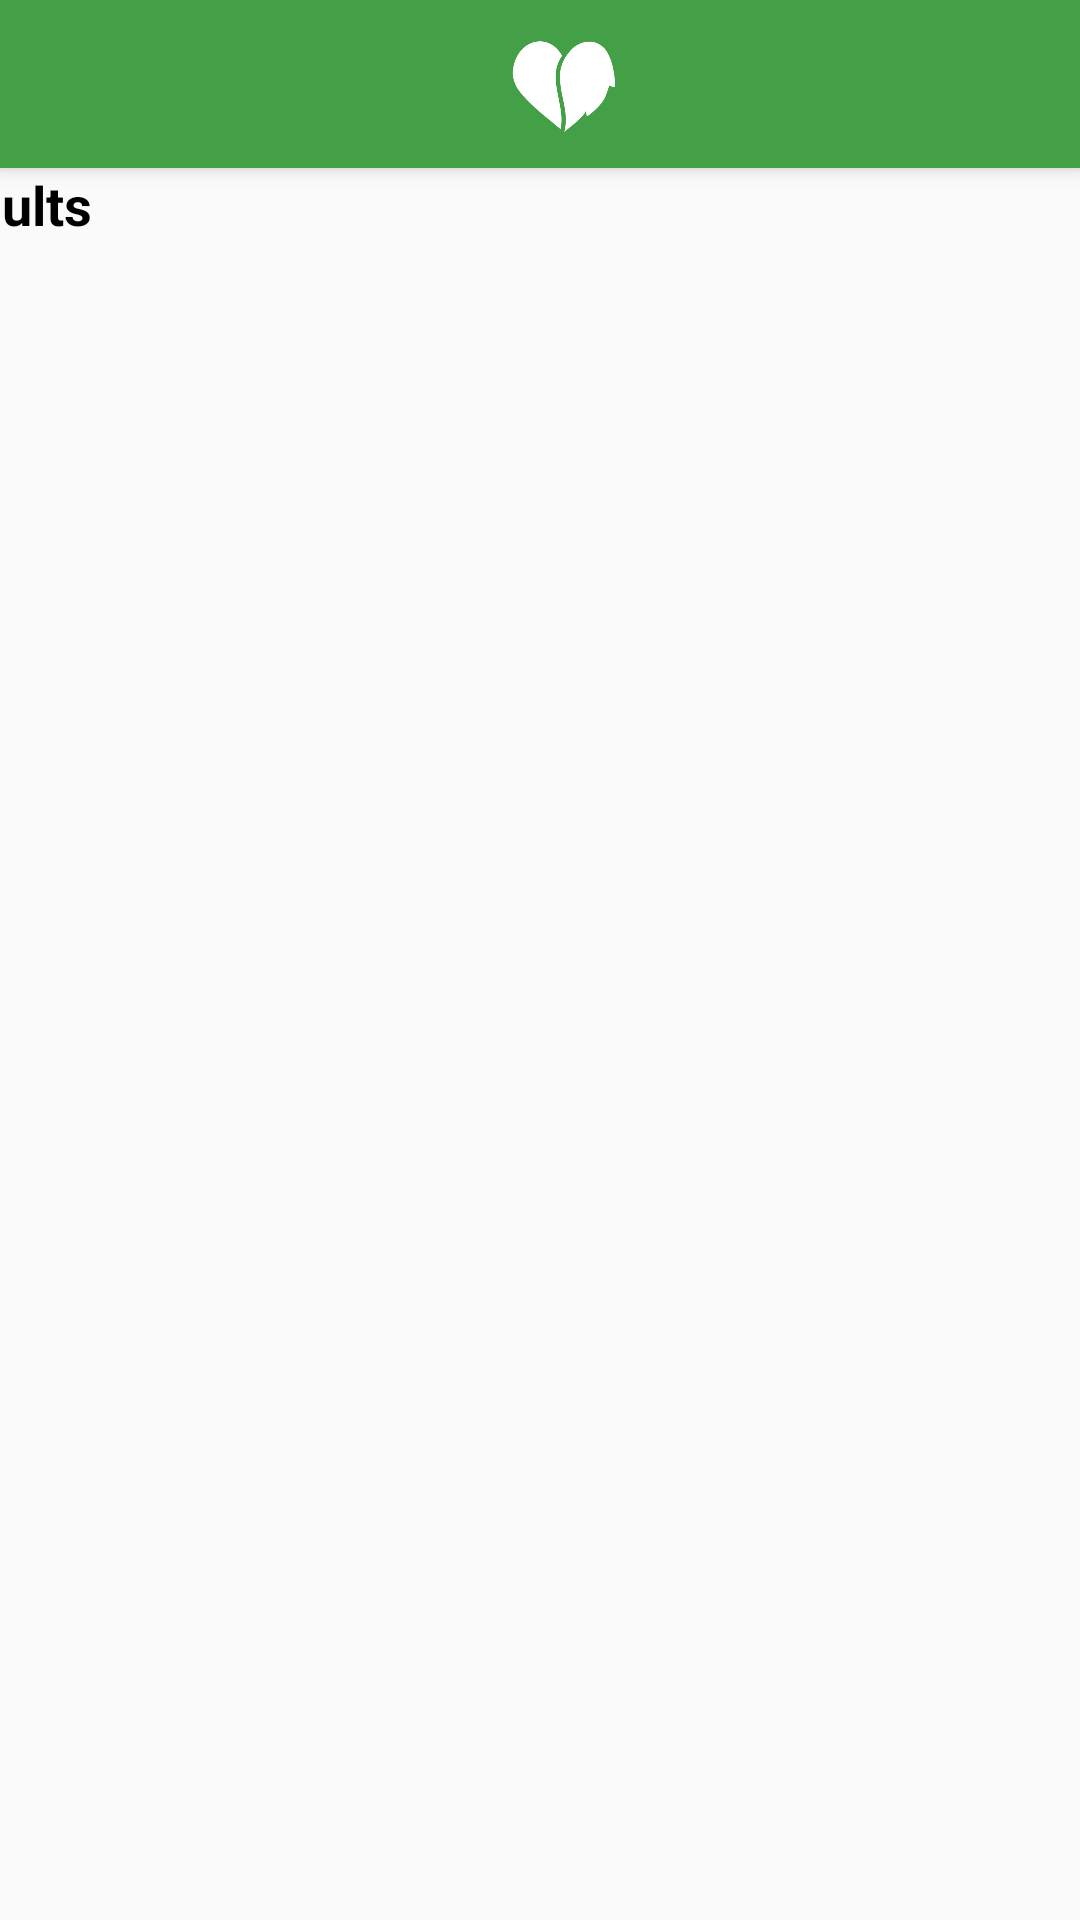

Reconstruct the res/layout file that produces this screen, plus the resources it refers to.
<!-- AndroidManifest.xml: application theme AppTheme -->
<!-- res/layout/activity_results_screen.xml -->
<?xml version="1.0" encoding="utf-8"?>
<android.support.constraint.ConstraintLayout xmlns:android="http://schemas.android.com/apk/res/android"
    xmlns:app="http://schemas.android.com/apk/res-auto"
    xmlns:tools="http://schemas.android.com/tools"
    android:layout_width="match_parent"
    android:layout_height="match_parent"
    tools:context=".ActivityResultsScreen">

    <android.support.v7.widget.Toolbar
        android:id="@+id/toolbar"
        android:layout_width="0dp"
        android:layout_height="?attr/actionBarSize"
        android:layout_marginBottom="8dp"
        android:background="?attr/colorPrimary"
        android:minHeight="?attr/actionBarSize"
        android:elevation="4dp"
        app:layout_constraintBottom_toTopOf="@+id/listView"
        app:layout_constraintEnd_toEndOf="parent"
        app:layout_constraintStart_toStartOf="parent"
        app:layout_constraintTop_toTopOf="parent"
        android:theme="@style/ThemeOverlay.AppCompat.ActionBar"
        app:logo="@drawable/logo" />

    <ImageButton
        android:id="@+id/imageButton"
        android:layout_width="40dp"
        android:layout_height="40dp"
        android:layout_marginTop="8dp"
        android:background="@null"
        android:elevation="5dp"
        android:scaleType="fitCenter"
        android:onClick="onClick"
        app:layout_constraintStart_toStartOf="@+id/toolbar"
        app:layout_constraintTop_toTopOf="parent"
        app:srcCompat="@drawable/ic_home_black_24dp" />

    <ListView
        android:id="@+id/listView"
        android:layout_width="0dp"
        android:layout_height="0dp"
        android:layout_marginBottom="8dp"
        android:layout_marginEnd="8dp"
        android:layout_marginStart="8dp"
        android:layout_marginTop="24dp"
        app:layout_constraintBottom_toBottomOf="parent"
        app:layout_constraintEnd_toEndOf="parent"
        app:layout_constraintStart_toStartOf="parent"
        app:layout_constraintTop_toBottomOf="@+id/toolbar" />

    <TextView
        android:id="@+id/textView"
        android:layout_width="wrap_content"
        android:layout_height="wrap_content"
        android:layout_marginBottom="2dp"
        android:layout_marginStart="32dp"
        android:text="Results"
        android:textColor="@android:color/black"
        android:textSize="18sp"
        android:textStyle="bold"
        app:layout_constraintBottom_toTopOf="@+id/listView"
        app:layout_constraintEnd_toStartOf="@+id/toolbar"
        app:layout_constraintHorizontal_bias="0.146"
        app:layout_constraintStart_toStartOf="parent"
        app:layout_constraintTop_toBottomOf="@+id/toolbar"
        app:layout_constraintVertical_bias="0.0" />


</android.support.constraint.ConstraintLayout>
<!-- resources referenced by this layout -->
<resources>
  <!-- drawable logo: png bitmap (drawable, 29225 bytes) -->
  <style name="AppTheme" parent="Theme.AppCompat.Light.NoActionBar">
          
          <item name="cardViewStyle">@style/CardView</item>
          <item name="colorPrimary">@color/fapPrimary</item>
          <item name="colorPrimaryDark">@color/fapPrimaryDark</item>
          <item name="colorAccent">@color/fapAccent</item>
      </style>
  <color name="fapPrimary">#43a047</color>
  <color name="fapPrimaryDark">#00701a</color>
  <color name="fapAccent">#ec407a</color>
</resources>
